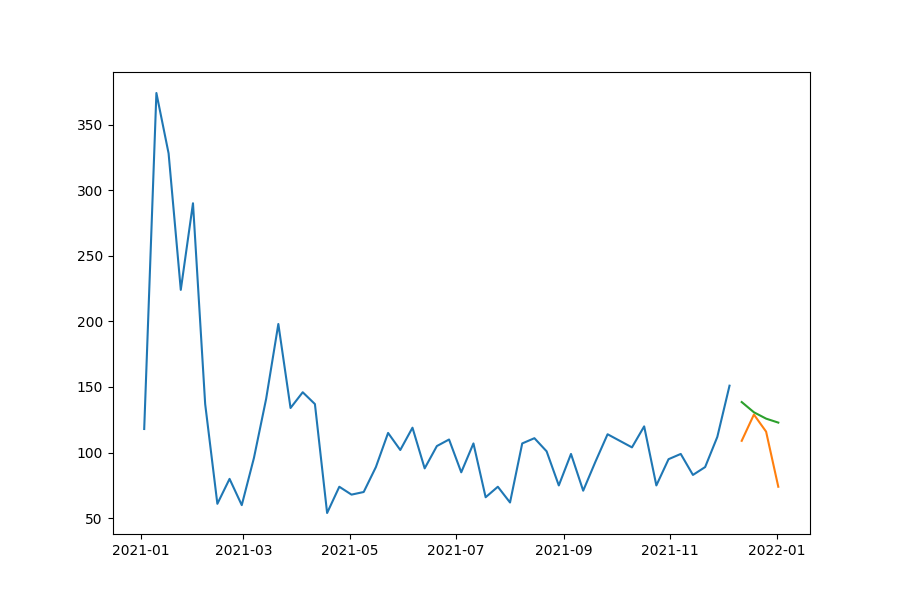

Source data for this figure (header and first rows):
date, prediction, actual, MAPE
2021-12-12, 138.5, 109, 27.09
2021-12-19, 130.7, 129, 1.353
2021-12-26, 125.9, 116, 8.529
2022-01-02, 122.9, 74, 66.04
